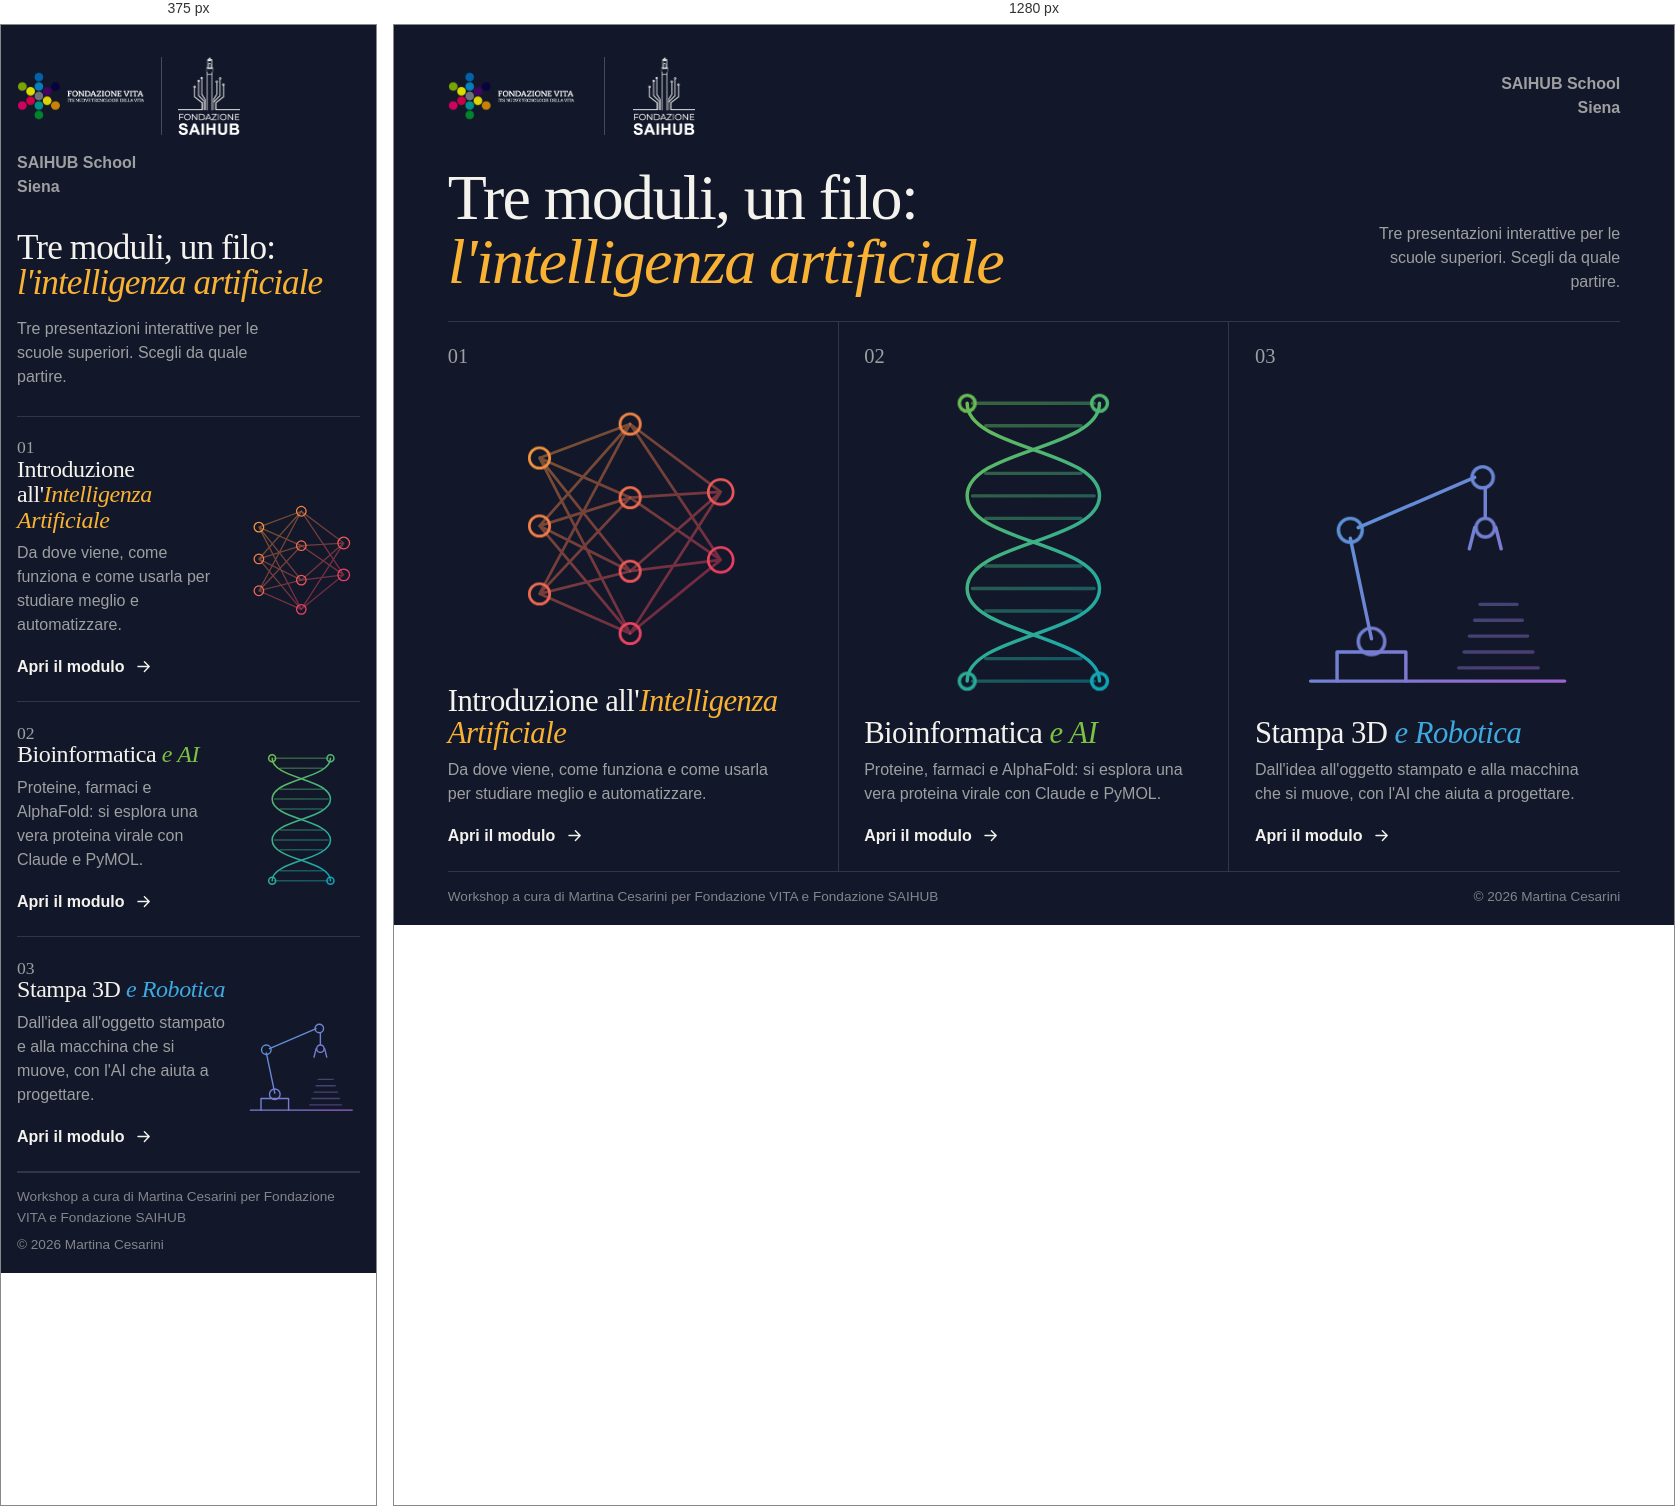
Rendered at 375 px and 1280 px, left to right.

<!-- file: index.html -->
<!doctype html>
<html lang="it">
<head>
<meta charset="utf-8">
<meta name="viewport" content="width=device-width,initial-scale=1">
<title>SAIHUB School · Workshop</title>
<meta name="description" content="I moduli del workshop SAIHUB School: intelligenza artificiale, bioinformatica, stampa 3D e robotica">
<script>/* i vecchi link con ?stanza= portavano al workshop AI: continuano a farlo */
if(/[?&]stanza=/.test(location.search))location.replace('ai-workshop.html'+location.search+location.hash);</script>
<link rel="preconnect" href="https://fonts.googleapis.com">
<link rel="preconnect" href="https://fonts.gstatic.com" crossorigin>
<link rel="stylesheet" href="https://fonts.googleapis.com/css2?family=Newsreader:ital,opsz,wght@0,6..72,500;1,6..72,500&family=Source+Sans+3:wght@400;600;700&display=swap">
<style>
:root{--bg:#121829;--paper:#F4F2EC;--soft:rgba(244,242,236,.62);--rule:rgba(244,242,236,.14);--ff-disp:'Newsreader',Georgia,serif;--ff-body:'Source Sans 3',system-ui,Arial,sans-serif}
*{box-sizing:border-box}
html,body{margin:0;height:100%}
body{background:var(--bg);color:var(--paper);font:400 clamp(1rem,1.1vw,1.1rem)/1.5 var(--ff-body);display:grid;grid-template-rows:auto auto 1fr auto;height:100vh;height:100dvh;padding:clamp(1.2rem,3.6vh,2.6rem) clamp(1rem,4.2vw,5rem) clamp(.8rem,2vh,1.4rem);overflow:hidden}
header{display:flex;justify-content:space-between;align-items:center;gap:1rem 2rem}
.brand{display:flex;align-items:center;gap:clamp(1rem,2.2vw,2.2rem)}
.brand i{width:1px;align-self:stretch;background:rgba(255,255,255,.22)}
.brand img{display:block;width:auto}
.b-vita{height:clamp(34px,5.4vh,60px)}
.b-saihub{height:clamp(52px,8.6vh,96px)}
header p{margin:0;text-align:right;font-weight:600;color:var(--soft)}
.intro{display:flex;justify-content:space-between;align-items:flex-end;gap:1rem 3rem;margin:clamp(1rem,3.5vh,2.6rem) 0 clamp(1rem,3vh,2.2rem)}
h1{margin:0;font:500 clamp(2.2rem,min(5vw,8.4vh),5rem)/1 var(--ff-disp);letter-spacing:-.026em}
h1 em{font-style:italic;color:#F9B233}
.intro p{margin:0;max-width:30ch;color:var(--soft);text-align:right}

/* i tre moduli */
.mods{display:grid;grid-template-columns:repeat(3,1fr);min-height:0;border-top:1px solid var(--rule)}
.mod{position:relative;display:grid;grid-template-rows:auto 1fr auto;min-height:0;padding:clamp(1rem,2.6vh,1.8rem) clamp(1rem,2vw,2rem) clamp(1rem,2.6vh,1.8rem);color:inherit;text-decoration:none;border-right:1px solid var(--rule);transition:background-color .35s}
.mod:first-child{padding-left:0}
.mod:last-child{border-right:0;padding-right:0}
.mod::after{content:'';position:absolute;left:0;right:0;top:-1px;height:2px;background:linear-gradient(90deg,var(--a),var(--b));transform:scaleX(0);transform-origin:left;transition:transform .45s cubic-bezier(.5,0,.2,1)}
.mod:first-child::after{left:0}
.n{font:500 clamp(1.1rem,1.6vw,1.5rem)/1 var(--ff-disp);color:var(--soft);font-variant-numeric:lining-nums}
.art{position:relative;min-height:0;margin:clamp(.8rem,2.6vh,1.8rem) 0}
.art svg{position:absolute;left:0;top:0;width:100%;height:100%;max-height:330px;overflow:visible}
.art path,.art line{stroke-dasharray:1;stroke-dashoffset:1;animation:draw 1.5s cubic-bezier(.5,0,.2,1) var(--d,0ms) forwards}
.art circle{opacity:0;animation:ring .5s ease var(--d,0ms) forwards}
.art .faint{opacity:.45}
@keyframes draw{to{stroke-dashoffset:0}}
@keyframes ring{to{opacity:1}}
.t{margin:0;font:500 clamp(1.5rem,min(2.4vw,4.4vh),2.5rem)/1.06 var(--ff-disp);letter-spacing:-.018em}
.t em{font-style:italic;color:var(--a)}
.d{margin:.5em 0 0;color:var(--soft);max-width:38ch}
.go{display:flex;align-items:center;gap:.6em;margin-top:clamp(.8rem,2vh,1.3rem);font-weight:600}
.go svg{width:1.2em;height:1.2em;transition:transform .25s}
.mod:hover,.mod:focus-visible{background:rgba(244,242,236,.035)}
.mod:hover::after,.mod:focus-visible::after{transform:scaleX(1)}
.mod:hover .go svg,.mod:focus-visible .go svg{transform:translateX(.35rem)}
.mod:focus-visible{outline:2px solid var(--paper);outline-offset:-2px}

footer{display:flex;justify-content:space-between;gap:.4rem 2rem;flex-wrap:wrap;padding-top:clamp(.6rem,1.6vh,1rem);border-top:1px solid var(--rule);font-size:.85rem;color:rgba(244,242,236,.5)}

@media (max-width:900px){
  body{height:auto;min-height:100dvh;overflow:auto;grid-template-rows:auto auto auto auto}
  header{flex-direction:column;align-items:flex-start}
  header p{text-align:left}
  .intro{flex-direction:column;align-items:flex-start}
  .intro p{text-align:left}
  .mods{grid-template-columns:1fr}
  .mod,.mod:first-child,.mod:last-child{padding:1.4rem 0;border-right:0;border-bottom:1px solid var(--rule);grid-template-columns:1fr 34%;grid-template-rows:auto 1fr auto;column-gap:1rem}
  .mod .n{grid-column:1}
  .mod .art{grid-column:2;grid-row:1/4;margin:0;min-height:150px}
  .mod .txt{grid-column:1;grid-row:2/4;align-self:end}
}
@media (prefers-reduced-motion:reduce){.art path,.art line{animation:none;stroke-dashoffset:0}.art circle{animation:none;opacity:1}}
</style>
</head>
<body>
<header>
  <div class="brand"><img class="b-vita" src="img/brand/fondazione-vita-white.png" alt="Fondazione VITA · ITS Nuove Tecnologie della Vita"><i></i><img class="b-saihub" src="img/brand/fondazione-saihub-white.png" alt="Fondazione SAIHUB"></div>
  <p>SAIHUB School<br>Siena</p>
</header>

<div class="intro">
  <h1>Tre moduli, un filo:<br><em>l'intelligenza artificiale</em></h1>
  <p>Tre presentazioni interattive per le scuole superiori. Scegli da quale partire.</p>
</div>

<main class="mods">
  <a class="mod" href="ai-workshop.html" style="--a:#F9B233;--b:#E61873">
    <span class="n">01</span>
    <div class="art">
      <!-- rete neurale -->
      <svg viewBox="0 0 220 240" aria-hidden="true">
        <defs><linearGradient id="g1" gradientUnits="userSpaceOnUse" x1="0" y1="0" x2="220" y2="240"><stop offset="0" stop-color="#F9B233"/><stop offset="1" stop-color="#E61873"/></linearGradient></defs>
        <g fill="none" stroke="url(#g1)" stroke-width="2.4" stroke-linecap="round">
          <path class="faint" pathLength="1" style="--d:0ms" d="M30 60L110 30M30 60L110 95M30 60L110 160M30 60L110 215M30 120L110 30M30 120L110 95M30 120L110 160M30 120L110 215M30 180L110 30M30 180L110 95M30 180L110 160M30 180L110 215"/>
          <path class="faint" pathLength="1" style="--d:250ms" d="M110 30L190 90M110 95L190 90M110 160L190 90M110 215L190 90M110 30L190 150M110 95L190 150M110 160L190 150M110 215L190 150"/>
          <circle cx="30" cy="60" r="9" style="--d:100ms"/><circle cx="30" cy="120" r="9" style="--d:160ms"/><circle cx="30" cy="180" r="9" style="--d:220ms"/>
          <circle cx="110" cy="30" r="9" style="--d:450ms"/><circle cx="110" cy="95" r="9" style="--d:510ms"/><circle cx="110" cy="160" r="9" style="--d:570ms"/><circle cx="110" cy="215" r="9" style="--d:630ms"/>
          <circle cx="190" cy="90" r="11" style="--d:850ms"/><circle cx="190" cy="150" r="11" style="--d:910ms"/>
        </g>
      </svg>
    </div>
    <div class="txt">
      <p class="t">Introduzione all'<em>Intelligenza Artificiale</em></p>
      <p class="d">Da dove viene, come funziona e come usarla per studiare meglio e automatizzare.</p>
      <span class="go">Apri il modulo <svg viewBox="0 0 24 24" fill="none" stroke="currentColor" stroke-width="1.8" stroke-linecap="round" stroke-linejoin="round" aria-hidden="true"><path d="M5 12h14M13 6l6 6-6 6"/></svg></span>
    </div>
  </a>

  <a class="mod" href="bioinformatica.html" style="--a:#7BC143;--b:#00A0C6">
    <span class="n">02</span>
    <div class="art">
      <!-- doppia elica -->
      <svg viewBox="0 0 200 230" aria-hidden="true">
        <defs><linearGradient id="g2" gradientUnits="userSpaceOnUse" x1="0" y1="0" x2="200" y2="230"><stop offset="0" stop-color="#7BC143"/><stop offset="1" stop-color="#00A0C6"/></linearGradient></defs>
        <g fill="none" stroke="url(#g2)" stroke-width="2.6" stroke-linecap="round">
          <path class="faint" pathLength="1" style="--d:500ms" d="M54 10H146M64 27H136M64 63H136M54 80H146M64 97H136M64 133H136M54 150H146M64 167H136M64 203H136M54 220H146"/>
          <path pathLength="1" style="--d:0ms" d="M50 10C50 45 150 45 150 80C150 115 50 115 50 150C50 185 150 185 150 220"/>
          <path pathLength="1" style="--d:150ms" d="M150 10C150 45 50 45 50 80C50 115 150 115 150 150C150 185 50 185 50 220"/>
          <circle cx="50" cy="10" r="6" style="--d:900ms"/><circle cx="150" cy="10" r="6" style="--d:950ms"/>
          <circle cx="50" cy="220" r="6" style="--d:1000ms"/><circle cx="150" cy="220" r="6" style="--d:1050ms"/>
        </g>
      </svg>
    </div>
    <div class="txt">
      <p class="t">Bioinformatica <em>e AI</em></p>
      <p class="d">Proteine, farmaci e AlphaFold: si esplora una vera proteina virale con Claude e PyMOL.</p>
      <span class="go">Apri il modulo <svg viewBox="0 0 24 24" fill="none" stroke="currentColor" stroke-width="1.8" stroke-linecap="round" stroke-linejoin="round" aria-hidden="true"><path d="M5 12h14M13 6l6 6-6 6"/></svg></span>
    </div>
  </a>

  <a class="mod" href="stampa-3d-robotica.html" style="--a:#3DA9E0;--b:#A05FC8">
    <span class="n">03</span>
    <div class="art">
      <!-- braccio robotico che posa un pezzo stampato -->
      <svg viewBox="0 0 220 230" aria-hidden="true">
        <defs><linearGradient id="g3" gradientUnits="userSpaceOnUse" x1="0" y1="0" x2="220" y2="230"><stop offset="0" stop-color="#3DA9E0"/><stop offset="1" stop-color="#A05FC8"/></linearGradient></defs>
        <g fill="none" stroke="url(#g3)" stroke-width="2.6" stroke-linecap="round" stroke-linejoin="round">
          <path pathLength="1" style="--d:0ms" d="M14 220H206"/>
          <path pathLength="1" style="--d:120ms" d="M34 220V198H86V220"/>
          <path pathLength="1" style="--d:300ms" d="M60 188L44 112"/>
          <path pathLength="1" style="--d:480ms" d="M50 104L138 66"/>
          <path pathLength="1" style="--d:640ms" d="M146 74V96M138 104L134 120M154 104L158 120"/>
          <path class="faint" pathLength="1" style="--d:800ms" d="M126 210H186M130 198H182M134 186H178M138 174H174M142 162H170"/>
          <circle cx="60" cy="190" r="10" style="--d:250ms"/><circle cx="44" cy="106" r="9" style="--d:430ms"/><circle cx="144" cy="66" r="8" style="--d:600ms"/><circle cx="146" cy="104" r="7" style="--d:700ms"/>
        </g>
      </svg>
    </div>
    <div class="txt">
      <p class="t">Stampa 3D <em>e Robotica</em></p>
      <p class="d">Dall'idea all'oggetto stampato e alla macchina che si muove, con l'AI che aiuta a progettare.</p>
      <span class="go">Apri il modulo <svg viewBox="0 0 24 24" fill="none" stroke="currentColor" stroke-width="1.8" stroke-linecap="round" stroke-linejoin="round" aria-hidden="true"><path d="M5 12h14M13 6l6 6-6 6"/></svg></span>
    </div>
  </a>
</main>

<footer>
  <span>Workshop a cura di Martina Cesarini per Fondazione VITA e Fondazione SAIHUB</span>
  <span>© 2026 Martina Cesarini</span>
</footer>
</body>
</html>